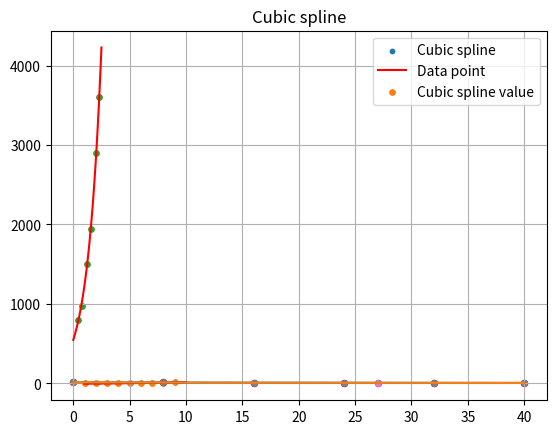

Source code (Python): (Note: this script raises an exception after producing the figure.)
# %% [markdown]
# # Assignment7
# 
# Course: AP3021
# 
# [redacted]
# 
# [redacted]

# %% [markdown]
# ## Q7-1

# %% [markdown]
# ### a. Use least-squares regression to fit a straight line. Compute the standard error [Eq.17.9] of the estimate and the correlation coefficient. Assess the fit. (Python+繪圖)

# %%
import matplotlib.pyplot as plt
import numpy as np

x = np.array([1,   2, 3, 4, 5, 6, 7,  8,  9])
y = np.array([1, 1.5, 2, 3, 4, 5, 8, 10, 13])

space = np.linspace(1, 10) # line space
A = np.zeros((2, 2))
B = np.zeros(2)

# Construct Matrix for solution
n = np.size(x)
m = 1
A[0, 0] = np.size(x)
A[0, 1] = np.sum(x)
A[1, 0] = np.sum(x)
A[1, 1] = np.sum(x ** 2)
B[0] = np.sum(y)
B[1] = np.sum(x * y)

# Solve AX=B to know a0(X[0]), a1(X[1])
X = np.inner(np.linalg.inv(A), B)
print("Condition number: ", np.linalg.cond(A))

# construct regression line
regress = X[1] * space + X[0]

St = np.sum((y - np.mean(y)) ** 2)
Sr = np.sum((y - X[0] - X[1] * x) ** 2)
Syx = np.sqrt(Sr / (n-(m+1)))
r2 = (St - Sr) / St
r = np.sqrt(r2)

print('Standard Deviation:', Syx)
print('Coefficient of determination:', r2)
print('Correlation Coefficient:', r)

plt.scatter(x, y, s=10)
plt.plot(space, regress, 'r')
plt.title("Linear Regression")
plt.legend(['Regression Line', 'Data Point'])
plt.grid()

plt.show()

# %% [markdown]
# ### b. Use polynomial regression to fit a parabola to the data. Compute the standard error and correlation coefficient. Compare with (a). (Python+繪圖)

# %%
import matplotlib.pyplot as plt
import numpy as np

x = np.array([1,   2, 3, 4, 5, 6, 7,  8,  9])
y = np.array([1, 1.5, 2, 3, 4, 5, 8, 10, 13])

space = np.linspace(1, 10)

A = np.zeros((3, 3))
B = np.zeros(3)

# Construct Matrix for solution
n = np.size(x)
m = 2
A[0, 0] = np.size(x)
A[0, 1] = np.sum(x)
A[1, 0] = np.sum(x)
A[1, 1] = np.sum(x ** 2)
A[0, 2] = np.sum(x ** 2)
A[2, 0] = np.sum(x ** 2) 
A[1, 2] = np.sum(x ** 3)
A[2, 1] = np.sum(x ** 3)
A[2, 2] = np.sum(x ** 4)
B[0] = np.sum(y)
B[1] = np.sum(x * y)
B[2] = np.sum((x ** 2) * y)

# Solve AX=B to know a0(X[0]), a1(X[1])
X = np.inner(np.linalg.inv(A), B)
print("Condition number:", np.linalg.cond(A)) # Knowing the condition number

# construct regression line
regress = X[2] * (space ** 2) + X[1] * space + X[0]

# calculate St, Sr, Syx(STD), R^2, R
St = np.sum((y - np.mean(y)) ** 2)
Sr = np.sum((y - X[0] - X[1] * x - X[2] * (x ** 2)) ** 2)
Syx = np.sqrt(Sr / (n - (m + 1)))
r2 = (St - Sr) / St
r = np.sqrt(r2)

#print(A, B, X)
print('Standard Deviation:', Syx)
print('Coefficient of determination:', r2)
print('Correlation Coefficient:', r)

plt.scatter(x, y, s=15)
plt.plot(space, regress, 'r')
plt.title("Polynomial Regression")
plt.legend(['Regression Line', 'Data Point'])
plt.grid()

plt.show()

# %% [markdown]
# ## Q7-2

# %% [markdown]
# ### Fit an exponential model to the data. Plot the data and the equation on standard/semi-log graph. (Python+繪圖)

# %%
import numpy as np
import matplotlib.pyplot as plt

x = np.array([0.4, 0.8,  1.2,  1.6,    2,  2.3])
y = np.array([800, 980, 1500, 1945, 2900, 3600])
lnx = np.log(x)
lny = np.log(y)
a0 = 1
a1 = 1

space=np.linspace(0, 2.5) # line space

A = np.zeros((2, 2))
B = np.zeros(2)

# Construct Matrix for solution
n = np.size(lnx)
m = 1
A[0, 0] = np.size(x)
A[0, 1] = np.sum(x)
A[1, 0] = np.sum(x)
A[1, 1] = np.sum(x ** 2)
B[0] = np.sum(lny)
B[1] = np.sum(x * lny)

# Solve AX=B to know a0(X[0]), a1(X[1])
X = np.inner(np.linalg.inv(A), B)
print("Condition number: ", np.linalg.cond(A))

# Construct regression line
regress = X[1] * space + X[0]
exp_regress = np.exp(regress)

# calculate St, Sr, Syx(STD), R^2, R
St = np.sum((lny - np.mean(lny)) ** 2)
Sr = np.sum((lny - X[0] - X[1] * x) ** 2)
Syx = np.sqrt(Sr / (n - (m + 1)))
r2 = (St - Sr) / St
r = np.sqrt(r2)

# R = (A[0, 0] * B[1] - A[0,1] * B[0]) / 
# (np.sqrt(A[0, 0] * A[1, 1] - A[0, 1] ** 2) *
# np.sqrt(A[0, 0] * np.sum(y ** 2) - B[0] ** 2))

print('Standard Deviation:', Syx)
print('Coefficient of determination:', r2)
print('Correlation Coefficient:', r)

plt.scatter(x, y, s=15)
plt.plot(space, exp_regress, 'r')
plt.title("Exponential Regression")
plt.legend(['Regression Line', 'Data Point'])
plt.grid()

plt.show()

# %% [markdown]
# ## Q7-3

# %% [markdown]
# ### Use Newton’s interpolating polynomials of order 1 to 4 to get f(4). Choose your base points to attain good accuracy.(Python) (繪圖、值)

# %%
def f(m, n):
    
    a = (y[m] - y[n]) / (x[m] - x[n])

    return a

# %%
x = [1, 2,  3,  5,   7,   8]
y = [3, 6, 19, 99, 291, 444]
a = 4

ans = y[2] + (a - x[2]) * f(3, 2)

print("Newton's interpolating polynomials f(4) =", ans)

# %% [markdown]
# ## Q7-4

# %% [markdown]
# ### Repeat Q18.6 using Lagrange polynomials of order 1 to 3. (Python) (繪圖、值) Interpret your results in word or print in code

# %%
def NewtInt(x, y, n, x_miss):

    fdd = np.zeros((n, n))
    fdd[0:n, 0] = y[0:n]

    for j in range(1, n, 1):
        for i in range(0, n-j, 1):
            fdd[i, j] = (fdd[i + 1, j-1] - fdd[i, j - 1]) / (x[i + j] - x[i])

    y_interp = y[0]
    xterm = 1.0

    for order in range(1, n):
        xterm = xterm * (x_miss - x[order - 1])
        y_interp = y_interp + fdd[0, order] * xterm

    return y_interp

# %%
import numpy as np

x = [1, 2,  3,  5,   7,   8]
y = [3, 6, 19, 99, 291, 444]
n = 3
x_miss = 4

ans_New = NewtInt(x, y, n, x_miss)

print("Newton's interpolating polynomials f(4) =", ans_New)

# %% [markdown]
# ## Q7-5 

# %% [markdown]
# ### 1. Using (a) Linear interpolation (b) Newton’s interpolating polynomial (c) Cubic splines to estimate o(27).
# 
# ### 2. Note that the exact result is 7.986 mg/L.

# %% [markdown]
# #### (a). Linear interpolation

# %%
import numpy as np
import matplotlib.pyplot as plt

T = [     0,      8,    16,    24,    32,    40]
o = [14.621, 11.843, 9.870, 8.418, 7.305, 6.413]
o27_1 = o[3] + (((o[4] - o[3]) / (T[4] - T[3])) * (27 - T[3]))
true_value = 7.986
ea = abs((true_value - o27_1) / true_value)

print('Linear interpolation o27 =', o27_1)
print('exact_result =', 7.986)
print('relative error =', ea)

plt.scatter(T, o, s=20)
plt.scatter(27, o27_1, s=20)
plt.plot(T, o)
plt.title("Linear interpolation")
plt.legend(['Linear interpolation', 'Data point', 'Linear interpolation value'])
plt.grid()

plt.show()

# %% [markdown]
# #### (b). Newton’s interpolating polynomial

# %%
def f(x, y):
    
    a = (o[x] - o[y]) / (T[x] - T[y])

    return a

def g(x, y, z):

    b = (f(x, y) - f(y, z)) / (T[x] - T[z])
    
    return b

def h(x, y, z, m):
    
    c = (g(x, y, z) - g(y, z, m)) / (T[x] - T[m])
    
    return c
    
def i(x, y, z, m, n):
    
    d = (h(x, y, z, m) - h(y, z, m, n)) / (T[x] - T[n])
    
    return d

# %%
import numpy as np
import matplotlib.pyplot as plt

T = [     0,      8,    16,    24,    32,    40]
o = [14.621, 11.843, 9.870, 8.418, 7.305, 6.413]
true_value = 7.986

o27_2 = o[0] \
    + (27 - T[0]) * f(1, 0) \
    + (27 - T[0]) * (27 - T[1]) * g(2, 1, 0) \
    + (27 - T[0]) * (27 - T[1]) * (27 - T[2]) * h(3, 2, 1, 0) \
    + (27 - T[0]) * (27 - T[1]) * (27 - T[2]) * (27 - T[3]) * i(4, 3, 2, 1, 0)

ea = abs((true_value - o27_2) / true_value)

print("Newton's interpolation o27=",o27_2)
print('exact_result=',7.986)
print('relative error=',ea)

# %% [markdown]
# #### (c) Cubic splines to estimate o(27).

# %%
import numpy as np
import matplotlib.pyplot as plt

T = [     0,      8,    16,    24,    32,    40]
o = [14.621, 11.843, 9.870, 8.418, 7.305, 6.413]
true_value = 7.986

def cubic_inter(x0, x, y):

    x = np.array(x)
    y = np.array(y)
    # remove non finite values
    # indexes = np.isfinite(x)
    # check if sorted
    if np.any(np.diff(x) < 0):
        indexes = np.argsort(x)
        x = x[indexes]
        y = y[indexes]

    size = len(x)
    xdiff = np.diff(x)
    ydiff = np.diff(y)

    # allocate buffer matrices
    Li = np.zeros(size)
    Li_1 = np.zeros(size - 1)
    z = np.zeros(size)

    # fill diagonals Li and Li - 1 and solve [L][y] = [B]
    Li[0] = np.sqrt(2 * xdiff[0])
    Li_1[0] = 0.0
    B0 = 0.0 # natural boundary
    z[0] = B0 / Li[0]

    for i in range(1, size-1, 1):
        Li_1[i] = xdiff[i - 1] / Li[i - 1]
        Li[i] = np.sqrt(2 * (xdiff[i - 1] + xdiff[i]) - Li_1[i - 1] * Li_1[i - 1])
        Bi = 6 * (ydiff[i] / xdiff[i] - ydiff[i - 1] / xdiff[i - 1])
        z[i] = (Bi - Li_1[i - 1] * z[i - 1]) / Li[i]

    i = size - 1
    Li_1[i - 1] = xdiff[-1] / Li[i - 1]
    Li[i] = np.sqrt(2*xdiff[-1] - Li_1[i - 1] * Li_1[i - 1])
    Bi = 0.0 # natural boundary
    z[i] = (Bi - Li_1[i - 1]*z[i - 1])/Li[i]

    # solve [L.T][x] = [y]
    i = size - 1
    z[i] = z[i] / Li[i]
    for i in range(size - 2, -1, -1):
        z[i] = (z[i] - Li_1[i - 1]*z[i+1])/Li[i]

    # find index
    index = x.searchsorted(x0)
    np.clip(index, 1, size - 1, index)

    xi1, xi0 = x[index], x[index - 1]
    yi1, yi0 = y[index], y[index - 1]
    zi1, zi0 = z[index], z[index - 1]
    hi1 = xi1 - xi0

    # calculate cubic
    f0 = zi0 / (6 * hi1) * (xi1 - x0) ** 3 \
        + zi1 / (6 * hi1) * (x0 - xi0) ** 3 \
        + (yi1 / hi1 - zi1 * hi1 / 6) * (x0 - xi0) \
        + (yi0 / hi1 - zi0 * hi1 / 6) * (xi1 - x0)
    
    return f0

# %%
if __name__ == '__main__':

    x_new = np.linspace(0, 40, 40)
    plt.scatter(T, o, s=15)
    plt.scatter(27, cubic_inter(x_new, T, o)[26], s=15)
    plt.title('Cubic spline')
    plt.plot(x_new, cubic_inter(x_new,T,o))
    plt.legend(['Cubic spline','Data point','Cubic spline value'])
    plt.grid()
    plt.show()

print('Cubic spline=', cubic_inter(x_new,T,o)[26])
print('exact_result=', 7.986)
ea = abs((true_value - cubic_inter(x_new,T,o)[26])/true_value)
print('relative error=',ea)

# %% [markdown]
# ## Q7-6

# %% [markdown]
# ### 1. Generate 8 equally-spaced points from f = sin2t from 0 to 2𝜋. Fit this data with a cubic spline.(Python+繪圖)

# %%
import numpy as np
import matplotlib.pyplot as plt


PI = np.pi

def f(x):

    return (np.sin(x))**2


def cubic_inter(x0, x, y):

    x = np.array(x)
    y = np.array(y)
    # remove non finite values
    # indexes = np.isfinite(x)
    # check if sorted
    if np.any(np.diff(x) < 0):
        indexes = np.argsort(x)
        x = x[indexes]
        y = y[indexes]

    size = len(x)
    xdiff = np.diff(x)
    ydiff = np.diff(y)

    # allocate buffer matrices
    Li = np.zeros(size)
    Li_1 = np.zeros(size - 1)
    z = np.zeros(size)

    # fill diagonals Li and Li - 1 and solve [L][y] = [B]
    Li[0] = np.sqrt(2 * xdiff[0])
    Li_1[0] = 0.0
    B0 = 0.0 # natural boundary
    z[0] = B0 / Li[0]

    for i in range(1, size-1, 1):
        Li_1[i] = xdiff[i - 1] / Li[i - 1]
        Li[i] = np.sqrt(2 * (xdiff[i - 1] + xdiff[i]) - Li_1[i - 1] * Li_1[i - 1])
        Bi = 6 * (ydiff[i] / xdiff[i] - ydiff[i - 1] / xdiff[i - 1])
        z[i] = (Bi - Li_1[i - 1] * z[i - 1]) / Li[i]

    i = size - 1
    Li_1[i - 1] = xdiff[-1] / Li[i - 1]
    Li[i] = np.sqrt(2*xdiff[-1] - Li_1[i - 1] * Li_1[i - 1])
    Bi = 0.0 # natural boundary
    z[i] = (Bi - Li_1[i - 1]*z[i - 1])/Li[i]

    # solve [L.T][x] = [y]
    i = size - 1
    z[i] = z[i] / Li[i]
    for i in range(size - 2, -1, -1):
        z[i] = (z[i] - Li_1[i - 1]*z[i+1])/Li[i]

    # find index
    index = x.searchsorted(x0)
    np.clip(index, 1, size - 1, index)

    xi1, xi0 = x[index], x[index - 1]
    yi1, yi0 = y[index], y[index - 1]
    zi1, zi0 = z[index], z[index - 1]
    hi1 = xi1 - xi0

    # calculate cubic
    f0 = zi0 / (6 * hi1) * (xi1 - x0) ** 3 \
        + zi1 / (6 * hi1) * (x0 - xi0) ** 3 \
        + (yi1 / hi1 - zi1 * hi1 / 6) * (x0 - xi0) \
        + (yi0 / hi1 - zi0 * hi1 / 6) * (xi1 - x0)
    
    return f0

# %%
if __name__ == '__main__':

    x = [    PI / 4,     PI / 2, PI * 3 / 4, 
                 PI, PI * 5 / 4, PI * 6 / 4,
         PI * 7 / 4, PI * 2]

    for i in range(0, 8):
        y = [f(x[i])]

    plt.scatter(T, o, s=15)
    x_new = np.linspace(0, 2 * PI, 40)
    plt.title('Cubic spline')
    plt.plot(x_new, cubic_inter(x_new, x, y),'r')
    plt.legend(['Cubic spline', 'Data point'])
    plt.grid()
    plt.show()

    print('Cubic spline=',cubic_inter(x_new,x,y))

# %%



